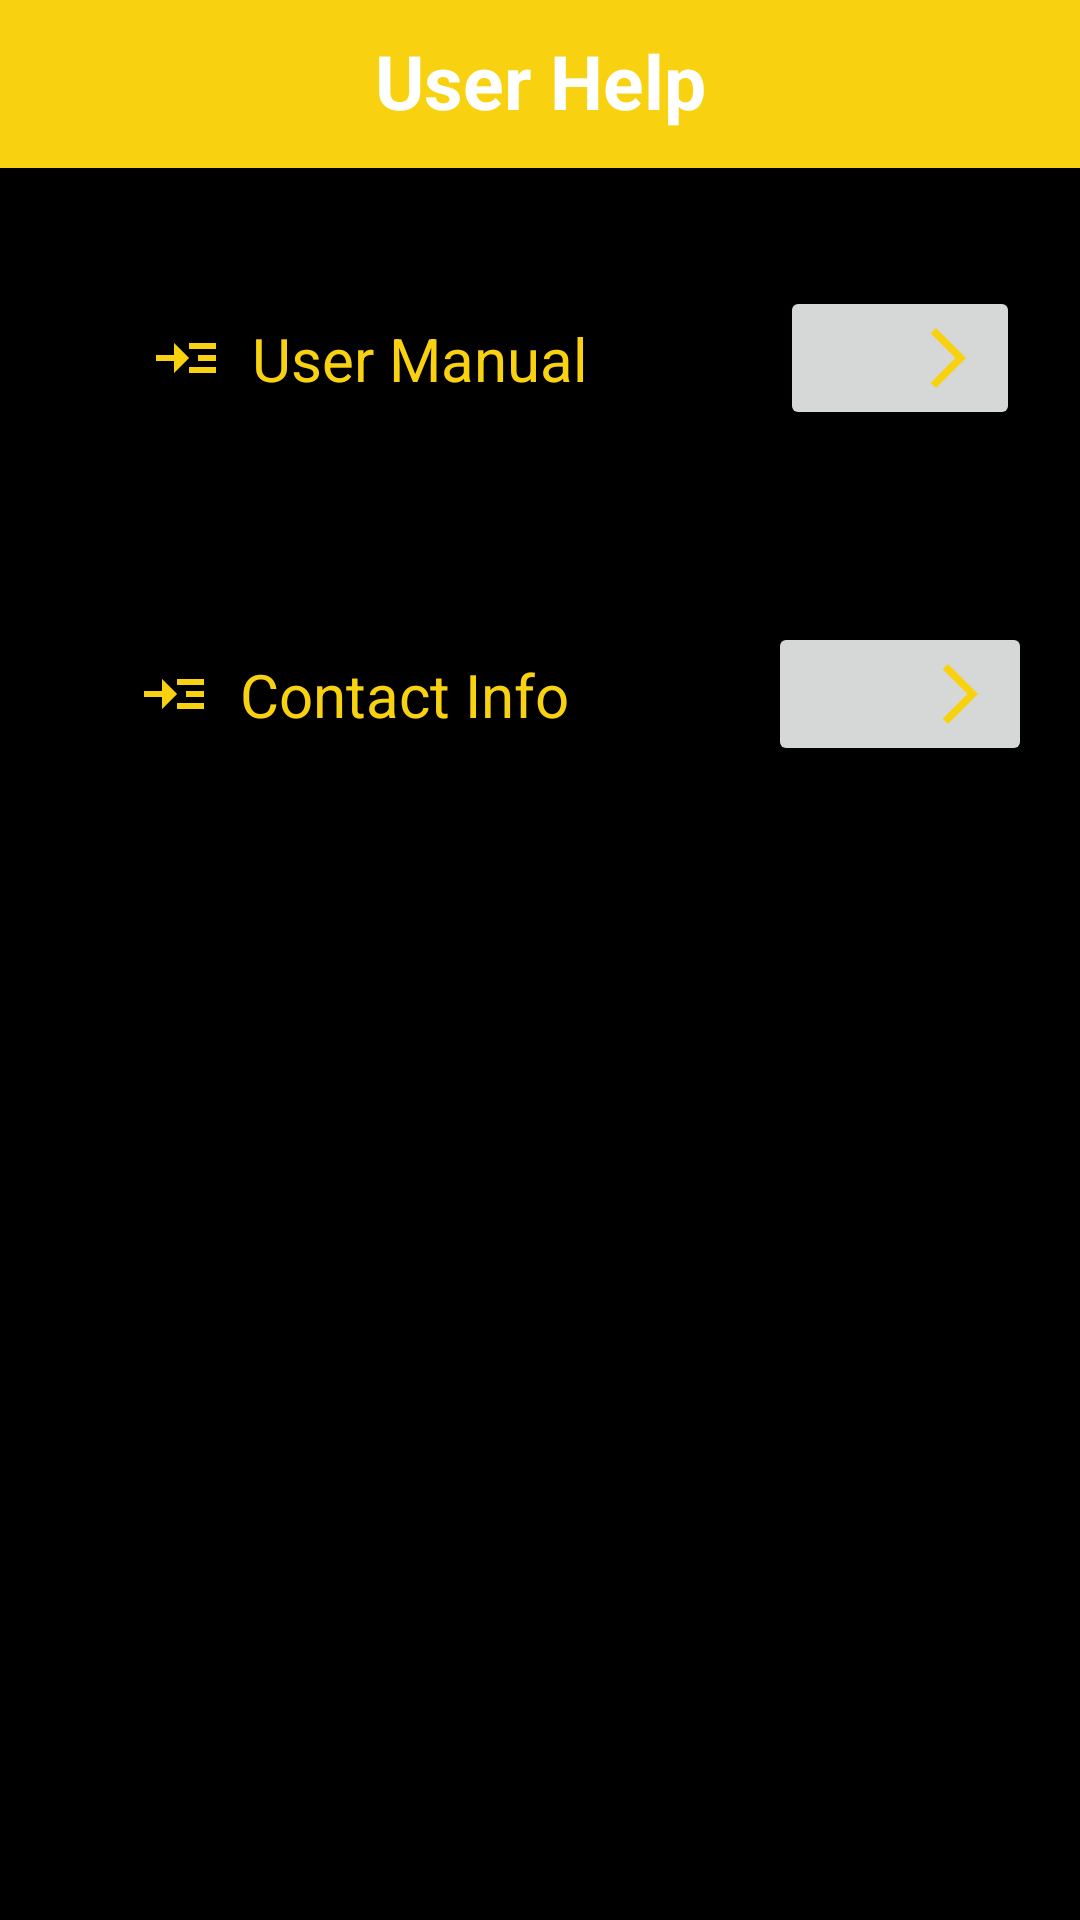

Here is an Android app screen rendered from its layout file. Give the layout XML and the strings, colors and styles it references.
<!-- AndroidManifest.xml: application theme Theme.PickByClick -->
<!-- res/layout/activity_help.xml -->
<?xml version="1.0" encoding="utf-8"?>
<LinearLayout xmlns:android="http://schemas.android.com/apk/res/android"
    xmlns:app="http://schemas.android.com/apk/res-auto"
    xmlns:tools="http://schemas.android.com/tools"
    android:layout_width="match_parent"
    android:layout_height="match_parent"
    android:background="@color/black"
    tools:context=".activites.HelpActivity"
    android:orientation="vertical">



    <LinearLayout
        android:layout_width="match_parent"
        android:layout_height="?attr/actionBarSize"
        android:background="#F8D210"
        >

        <TextView
            android:layout_width="match_parent"
            android:layout_height="wrap_content"
            android:text="User Help"
            android:textStyle="bold"
            android:textSize="25dp"
            android:textColor="@color/white"
            android:gravity="center"
            android:layout_marginTop="10dp"
            >

        </TextView>
    </LinearLayout>


    <LinearLayout
        android:id="@+id/lusermanual"
        android:layout_width="match_parent"
        android:layout_height="wrap_content"
        android:layout_margin="20dp"
        android:gravity="center"
        android:orientation="horizontal">

        <TextView
            android:id="@+id/UserManual"
            android:layout_width="200dp"
            android:layout_height="wrap_content"
            android:layout_gravity="center"
            android:layout_margin="20dp"
            android:layout_marginTop="10dp"
            android:backgroundTint="#F8D210"
            android:backgroundTintMode="add"
            android:drawableLeft="@drawable/ic_baseline_read_more_24"
            android:drawablePadding="10dp"
            android:padding="10dp"
            android:paddingLeft="30dp"
            android:text="User Manual"
            android:textColor="#F8D210"
            android:textSize="20sp" />


        <Button
            android:id="@+id/btnuserManual"
            android:layout_width="wrap_content"
            android:layout_height="wrap_content"
            android:layout_marginStart="0dp"
            android:drawableRight="@drawable/ic_baseline_arrow_forward_ios_24"
            />

    </LinearLayout>



    <LinearLayout
        android:id="@+id/lcontactus"
        android:layout_width="match_parent"
        android:layout_height="wrap_content"
        android:layout_margin="5dp"
        android:gravity="center"
        android:orientation="horizontal">


        <TextView
            android:id="@+id/ContactUs"
            android:layout_width="200dp"
            android:layout_height="wrap_content"
            android:layout_gravity="center"
            android:layout_margin="20dp"
            android:layout_marginTop="10dp"
            android:backgroundTint="#F8D210"
            android:backgroundTintMode="add"
            android:drawableLeft="@drawable/ic_baseline_read_more_24"
            android:drawablePadding="10dp"
            android:padding="10dp"
            android:paddingLeft="30dp"
            android:text="Contact Info"
            android:textColor="#F8D210"
            android:textSize="20sp" />


        <Button
            android:id="@+id/btncontactus"
            android:layout_width="wrap_content"
            android:layout_height="wrap_content"
            android:layout_marginStart="0dp"
            android:drawableRight="@drawable/ic_baseline_arrow_forward_ios_24"
            />

    </LinearLayout>


</LinearLayout>
<!-- resources referenced by this layout -->
<resources>
  <color name="black">#FF000000</color>
  <color name="white">#FFFFFFFF</color>
  <!-- drawable ic_baseline_arrow_forward_ios_24 (drawable) -->
  <vector android:autoMirrored="true" android:height="24dp"
      android:tint="#F8D210" android:viewportHeight="24"
      android:viewportWidth="24" android:width="24dp" xmlns:android="http://schemas.android.com/apk/res/android">
      <path android:fillColor="@android:color/white" android:pathData="M6.23,20.23l1.77,1.77l10,-10l-10,-10l-1.77,1.77l8.23,8.23z"/>
  </vector>
  <!-- drawable ic_baseline_read_more_24 (drawable) -->
  <vector android:autoMirrored="true" android:height="24dp"
      android:tint="#F8D210" android:viewportHeight="24"
      android:viewportWidth="24" android:width="24dp" xmlns:android="http://schemas.android.com/apk/res/android">
      <path android:fillColor="@android:color/white" android:pathData="M13,7h9v2h-9z"/>
      <path android:fillColor="@android:color/white" android:pathData="M13,15h9v2h-9z"/>
      <path android:fillColor="@android:color/white" android:pathData="M16,11h6v2h-6z"/>
      <path android:fillColor="@android:color/white" android:pathData="M13,12l-5,-5l0,4l-6,0l0,2l6,0l0,4z"/>
  </vector>
  <style name="Theme.PickByClick" parent="Theme.MaterialComponents.DayNight.NoActionBar">
          
          <item name="colorPrimary">@color/black</item>
          <item name="colorPrimaryVariant">@color/black</item>
          <item name="colorOnPrimary">@color/white</item>
          
          <item name="colorSecondary">@color/teal_200</item>
          <item name="colorSecondaryVariant">@color/teal_700</item>
          <item name="colorOnSecondary">@color/black</item>
          
          <item name="android:statusBarColor">?attr/colorPrimaryVariant</item>
          
      </style>
  <color name="teal_200">#FF03DAC5</color>
  <color name="teal_700">#FF018786</color>
</resources>
